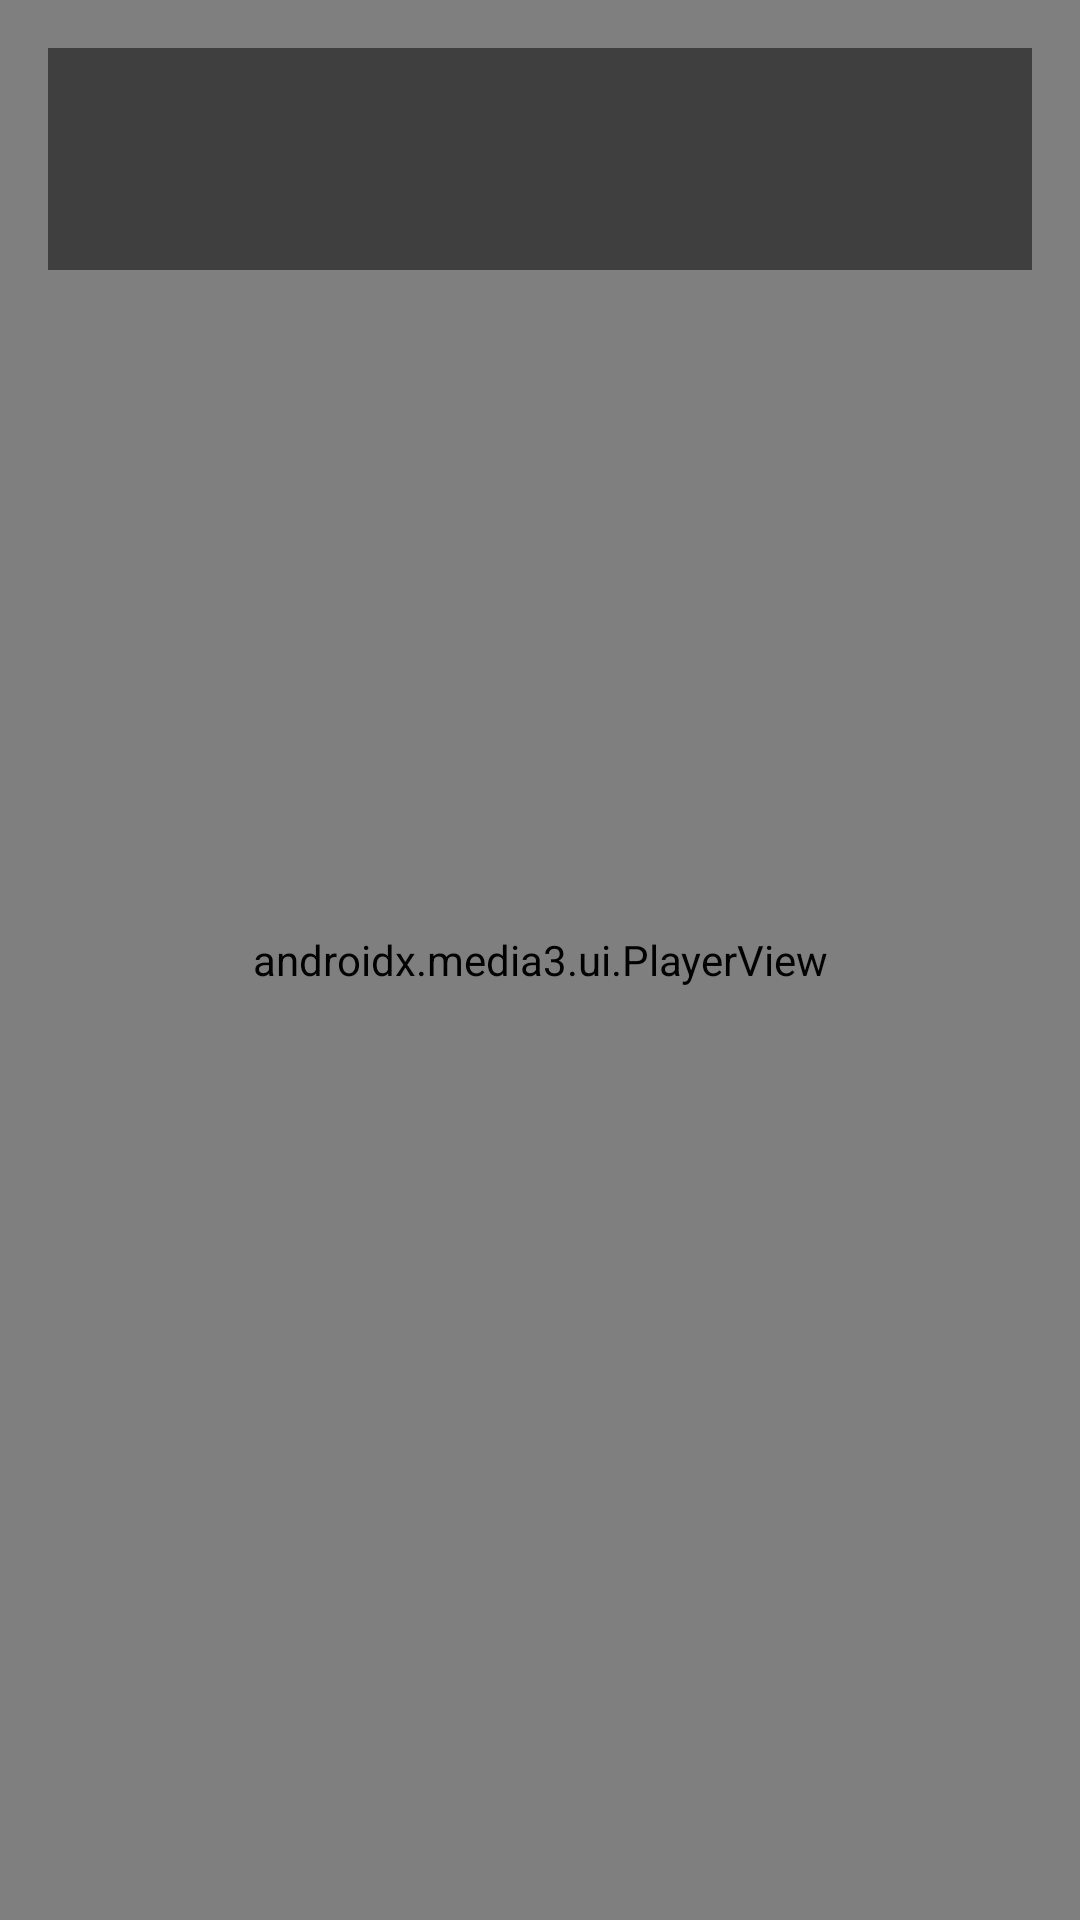

Reconstruct the res/layout file that produces this screen, plus the resources it refers to.
<!-- AndroidManifest.xml: application theme Theme.StreamingApp -->
<!-- res/layout/activity_player.xml -->
<?xml version="1.0" encoding="utf-8"?>
<androidx.constraintlayout.widget.ConstraintLayout 
    xmlns:android="http://schemas.android.com/apk/res/android"
    xmlns:app="http://schemas.android.com/apk/res-auto"
    android:layout_width="match_parent"
    android:layout_height="match_parent"
    android:background="@android:color/black">

    <androidx.media3.ui.PlayerView
        android:id="@+id/player_view"
        android:layout_width="0dp"
        android:layout_height="0dp"
        app:layout_constraintBottom_toBottomOf="parent"
        app:layout_constraintEnd_toEndOf="parent"
        app:layout_constraintStart_toStartOf="parent"
        app:layout_constraintTop_toTopOf="parent"
        app:use_controller="true"
        app:show_buffering="when_playing" />

    <LinearLayout
        android:id="@+id/info_container"
        android:layout_width="0dp"
        android:layout_height="wrap_content"
        android:layout_margin="16dp"
        android:orientation="vertical"
        android:background="#80000000"
        android:padding="12dp"
        app:layout_constraintTop_toTopOf="parent"
        app:layout_constraintStart_toStartOf="parent"
        app:layout_constraintEnd_toEndOf="parent">

        <TextView
            android:id="@+id/titulo_text"
            android:layout_width="wrap_content"
            android:layout_height="wrap_content"
            android:textColor="@android:color/white"
            android:textSize="20sp"
            android:textStyle="bold"
            android:maxLines="1"
            android:ellipsize="end" />

        <TextView
            android:id="@+id/descricao_text"
            android:layout_width="wrap_content"
            android:layout_height="wrap_content"
            android:layout_marginTop="4dp"
            android:textColor="@android:color/white"
            android:textSize="14sp"
            android:maxLines="2"
            android:ellipsize="end" />

    </LinearLayout>

</androidx.constraintlayout.widget.ConstraintLayout>
<!-- resources referenced by this layout -->
<resources>
  <style name="Theme.StreamingApp" parent="Theme.Material3.DayNight">
          <item name="colorPrimary">@color/purple_500</item>
          <item name="colorPrimaryVariant">@color/purple_700</item>
          <item name="colorOnPrimary">@color/white</item>
          <item name="colorSecondary">@color/teal_200</item>
          <item name="colorOnSecondary">@color/black</item>
          <item name="android:statusBarColor">@color/purple_700</item>
      </style>
  <color name="purple_500">#FF6200EE</color>
  <color name="purple_700">#FF3700B3</color>
  <color name="white">#FFFFFFFF</color>
  <color name="teal_200">#FF03DAC5</color>
  <color name="black">#FF000000</color>
</resources>
